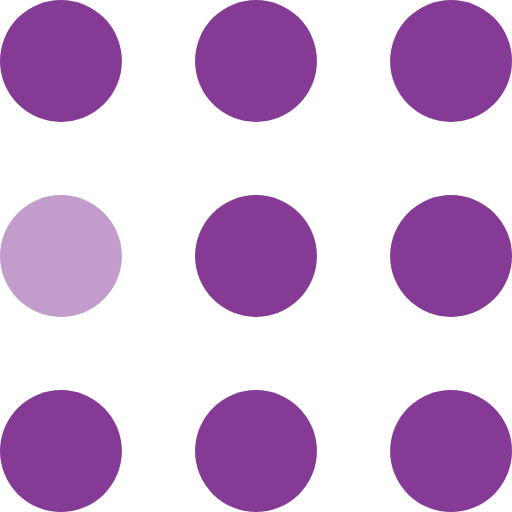
t = 0.00 s
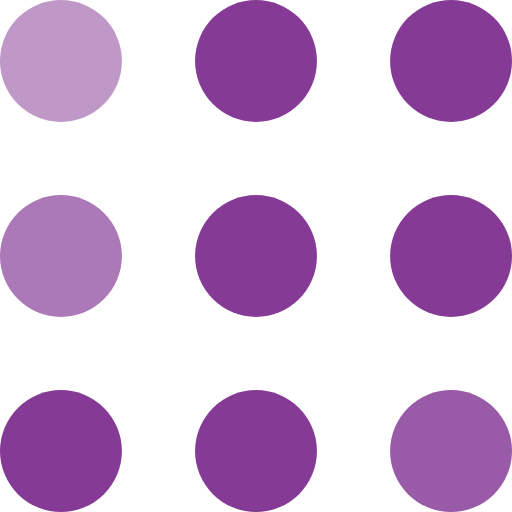
t = 0.30 s
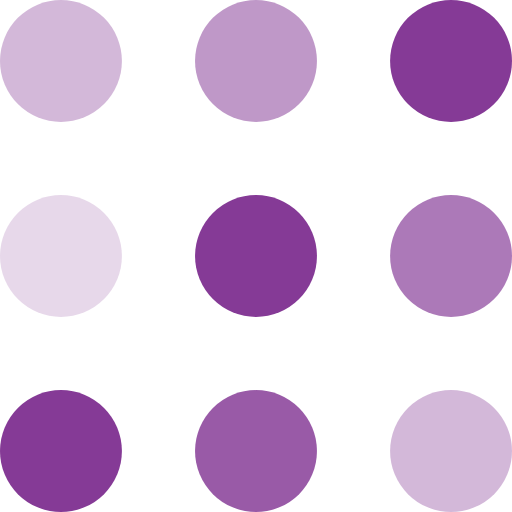
t = 0.60 s
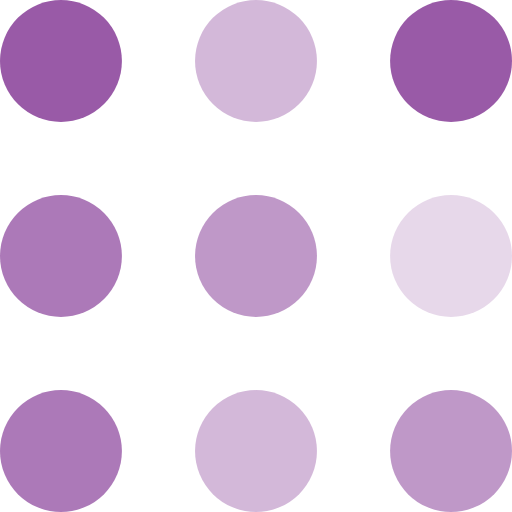
t = 0.90 s
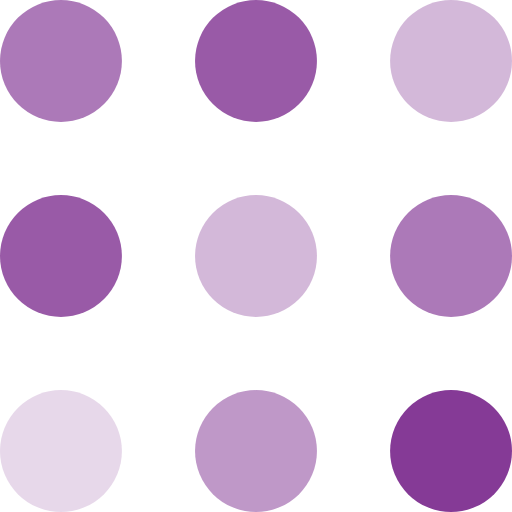
t = 1.20 s
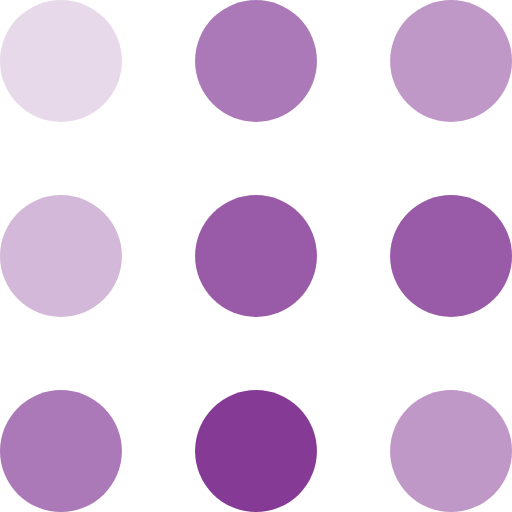
t = 1.50 s

The animated SVG that drew these frames (rendered in a browser with its animation timeline set to each time). Animation: 9 SMIL elements (animate=9); one cycle of 1.80 s, repeats indefinitely.

<svg width="100%" height="100%" viewBox="0 0 105 105" xmlns="http://www.w3.org/2000/svg" fill="#853a96">
    <circle cx="12.5" cy="12.5" r="12.5">
        <animate attributeName="fill-opacity"
         begin="0s" dur="1s"
         values="1;.2;1" calcMode="linear"
         repeatCount="indefinite" />
    </circle>
    <circle cx="12.5" cy="52.5" r="12.5" fill-opacity=".5">
        <animate attributeName="fill-opacity"
         begin="100ms" dur="1s"
         values="1;.2;1" calcMode="linear"
         repeatCount="indefinite" />
    </circle>
    <circle cx="52.5" cy="12.5" r="12.5">
        <animate attributeName="fill-opacity"
         begin="300ms" dur="1s"
         values="1;.2;1" calcMode="linear"
         repeatCount="indefinite" />
    </circle>
    <circle cx="52.5" cy="52.5" r="12.5">
        <animate attributeName="fill-opacity"
         begin="600ms" dur="1s"
         values="1;.2;1" calcMode="linear"
         repeatCount="indefinite" />
    </circle>
    <circle cx="92.5" cy="12.5" r="12.5">
        <animate attributeName="fill-opacity"
         begin="800ms" dur="1s"
         values="1;.2;1" calcMode="linear"
         repeatCount="indefinite" />
    </circle>
    <circle cx="92.5" cy="52.5" r="12.5">
        <animate attributeName="fill-opacity"
         begin="400ms" dur="1s"
         values="1;.2;1" calcMode="linear"
         repeatCount="indefinite" />
    </circle>
    <circle cx="12.5" cy="92.5" r="12.5">
        <animate attributeName="fill-opacity"
         begin="700ms" dur="1s"
         values="1;.2;1" calcMode="linear"
         repeatCount="indefinite" />
    </circle>
    <circle cx="52.5" cy="92.5" r="12.5">
        <animate attributeName="fill-opacity"
         begin="500ms" dur="1s"
         values="1;.2;1" calcMode="linear"
         repeatCount="indefinite" />
    </circle>
    <circle cx="92.5" cy="92.5" r="12.5">
        <animate attributeName="fill-opacity"
         begin="200ms" dur="1s"
         values="1;.2;1" calcMode="linear"
         repeatCount="indefinite" />
    </circle>
</svg>
